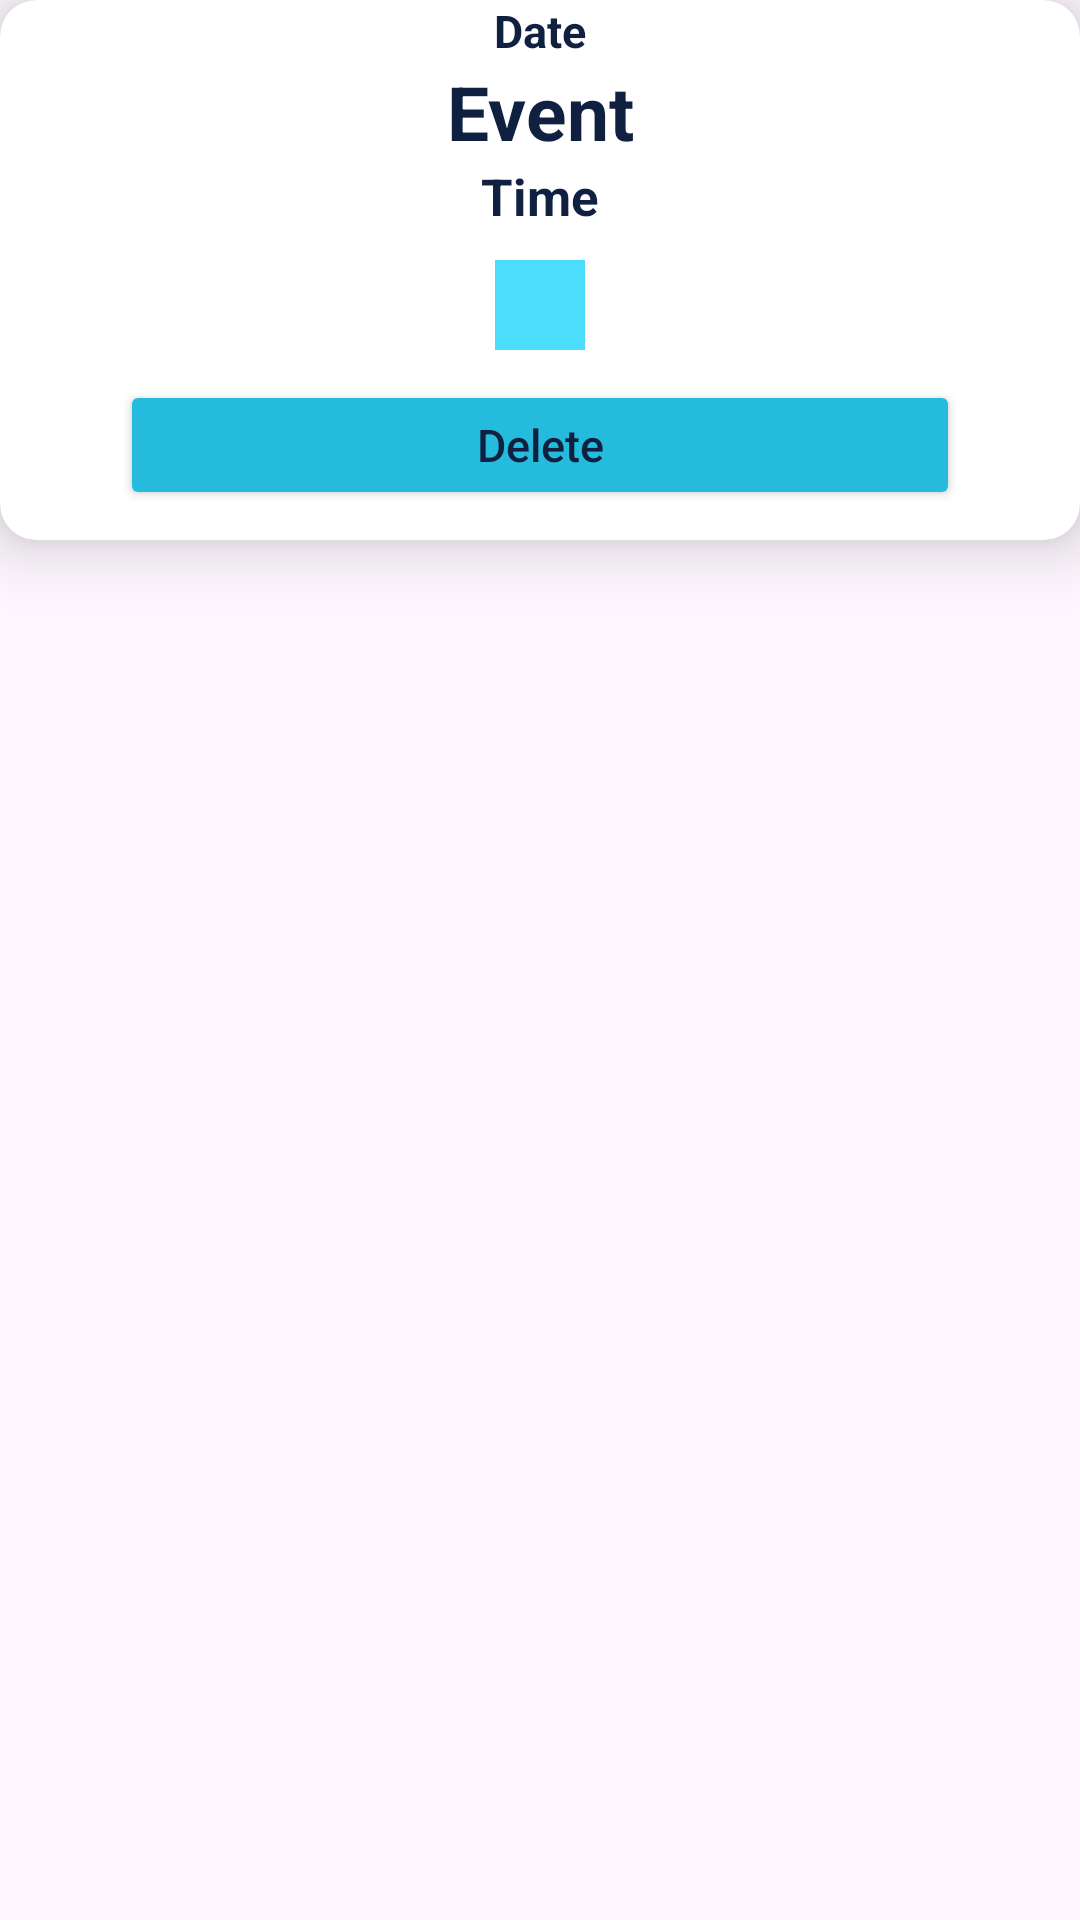

Reconstruct the res/layout file that produces this screen, plus the resources it refers to.
<!-- AndroidManifest.xml: application theme Theme.SmartAlarm -->
<!-- res/layout/show_events_rowlayout.xml -->
<?xml version="1.0" encoding="utf-8"?>
<LinearLayout xmlns:android="http://schemas.android.com/apk/res/android"
    android:layout_width="match_parent"
    android:layout_height="wrap_content"
    xmlns:app="http://schemas.android.com/apk/res-auto"
    android:layout_margin="50dp">
    <androidx.cardview.widget.CardView
        android:layout_width="match_parent"
        android:layout_height="wrap_content"
        app:cardCornerRadius="12dp"
        app:cardElevation="13sp">
        <LinearLayout
            android:layout_width="match_parent"
            android:layout_height="180dp"
            android:paddingLeft="30dp"
            android:paddingRight="30dp"
            android:paddingTop="0dp"
            android:orientation="vertical">
            <TextView
                android:layout_width="match_parent"
                android:layout_height="wrap_content"
                android:gravity="center"
                android:textColor="@color/bgcolor"
                android:id="@+id/eventDate"
                android:textStyle="bold"
                android:text="Date"
                android:textSize="15dp"
                />

            <TextView
                android:layout_width="match_parent"
                android:layout_height="wrap_content"
                android:gravity="center"
                android:textColor="@color/bgcolor"
                android:id="@+id/eventName"
                android:textStyle="bold"
                android:text="Event"
                android:textSize="25dp"
                />
            <TextView
                android:layout_width="match_parent"
                android:layout_height="wrap_content"
                android:gravity="center"
                android:textColor="@color/bgcolor"
                android:id="@+id/eventime"
                android:textStyle="bold"
                android:text="Time"
                android:textSize="17dp"
                />
            <ImageButton
                android:layout_width="30dp"
                android:layout_height="30dp"
                android:id="@+id/alarmmeBtn"
                android:layout_gravity="center"
                android:layout_marginTop="10dp"
                android:src="@drawable/ic_action_notification_off"
                android:background="@color/lightblue"/>
            <Button
                android:layout_width="match_parent"
                android:layout_height="wrap_content"
                android:id="@+id/delete"
                android:text="Delete"
                android:textSize="15sp"
                android:textAllCaps="false"
                android:textColor="@color/bgcolor"
                android:layout_margin="10dp"
                android:backgroundTint="@color/buttonbg"/>

        </LinearLayout>



    </androidx.cardview.widget.CardView>


</LinearLayout>
<!-- resources referenced by this layout -->
<resources>
  <color name="bgcolor">#102040</color>
  <color name="buttonbg">#24BBDD</color>
  <color name="lightblue">#4CDDFD</color>
  <style name="Theme.SmartAlarm" parent="Base.Theme.SmartAlarm" />
  <style name="Base.Theme.SmartAlarm" parent="Theme.Material3.DayNight.NoActionBar">
          
          
          <item name="android:navigationBarColor">@color/lightblue</item>
          <item name="android:statusBarColor">@color/lightblue</item>
  
      </style>
</resources>
